Run: headless pygame with SDL's dummy video driver; simulated clock (each Clock.tick advances the game by its frame time, no real sleeping); random seed 0; keys injected as events and as key.get_pressed() state; no mouse input.
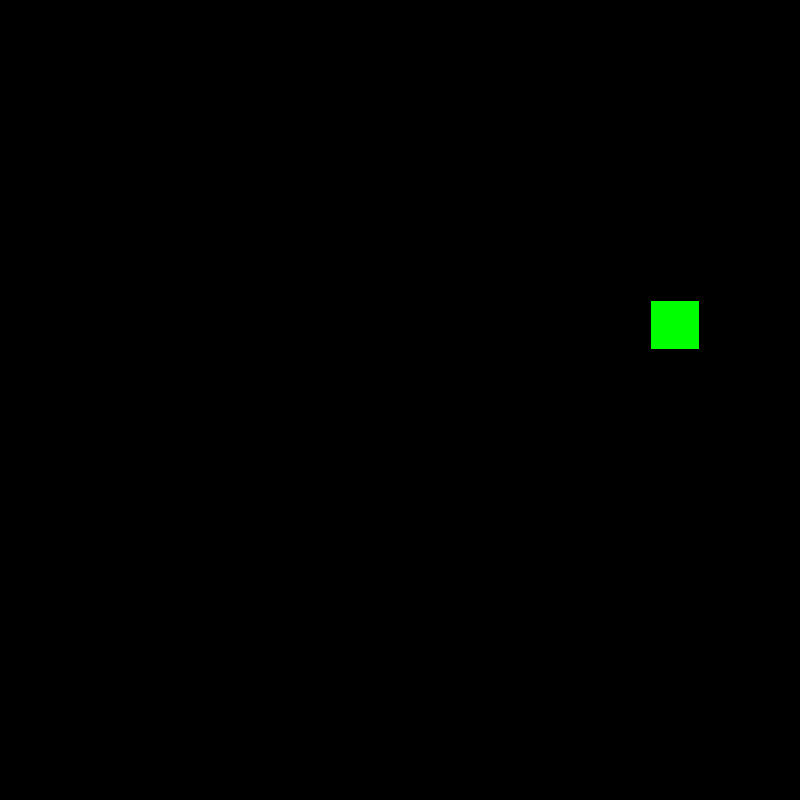
Frame 1 of 4 · flips 1–60 · no input
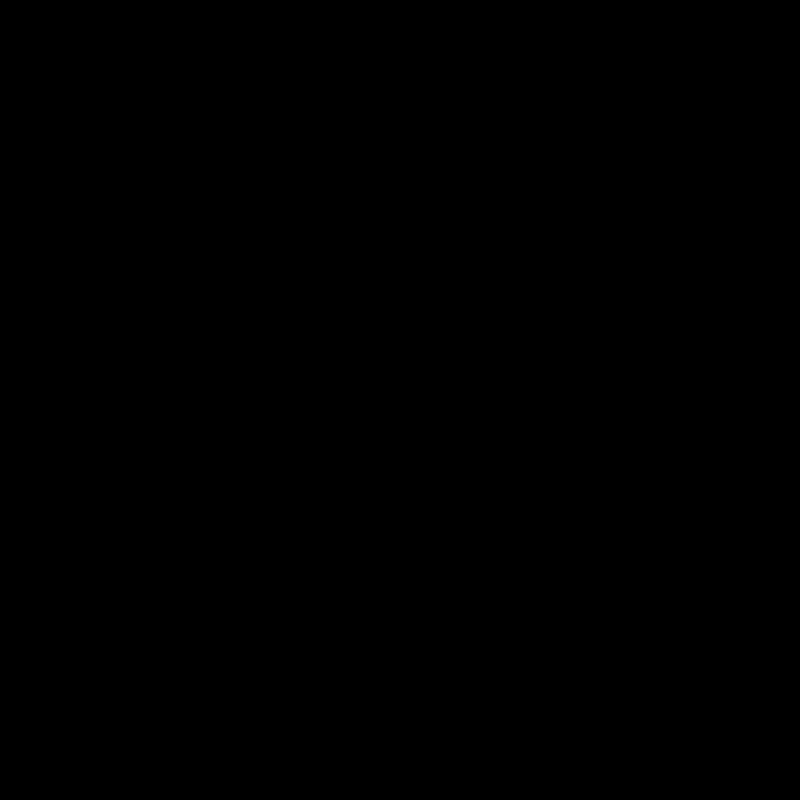
Frame 2 of 4 · flips 61–180 · tapped SPACE, RETURN · held RIGHT (→), D
Frame 3 of 4 · flips 181–300 · held DOWN (↓), S · screen unchanged from frame 2, image omitted
Frame 4 of 4 · flips 301–420 · held LEFT (←), A, UP (↑), W · screen unchanged from frame 3, image omitted

The pygame program that drew these frames:

import pygame as pg
from random import randrange

WINDOW = 800
TILE_SIZE = 50
RANGE = (TILE_SIZE // 2, WINDOW - TILE_SIZE // 2, TILE_SIZE)
get_random_position = lambda: [randrange(*RANGE), randrange(*RANGE)]
snake = pg.rect.Rect([0,0, TILE_SIZE - 2, TILE_SIZE - 2])
snake.center = get_random_position()
length = 1
segments = [snake.copy()]
snake_dir = (0,0)
screen = pg.display.set_mode([WINDOW] * 2)
clock = pg.time.Clock()

while True:
    for event in pg.event.get():
        if event.type == pg.QUIT:
            exit()
        if event.type == pg.KEYDOWN:
            if event.key == pg.K_w:
                snake_dir = (0, -TILE_SIZE)
            if event.key == pg.K_s:
                snake_dir = (0, TILE_SIZE)
            if event.key == pg.K_a:
                snake_dir = (-TILE_SIZE, 0)
            if event.key == pg.K_d:
                snake_dir = (TILE_SIZE, 0)
    screen.fill("black")
    [pg.draw.rect(screen, "green", segment) for segment in segments]
    snake.move_ip(snake_dir)
    segments.append(snake.copy())
    segments = segments[-length:]
    pg.display.flip()
    clock.tick(60)
